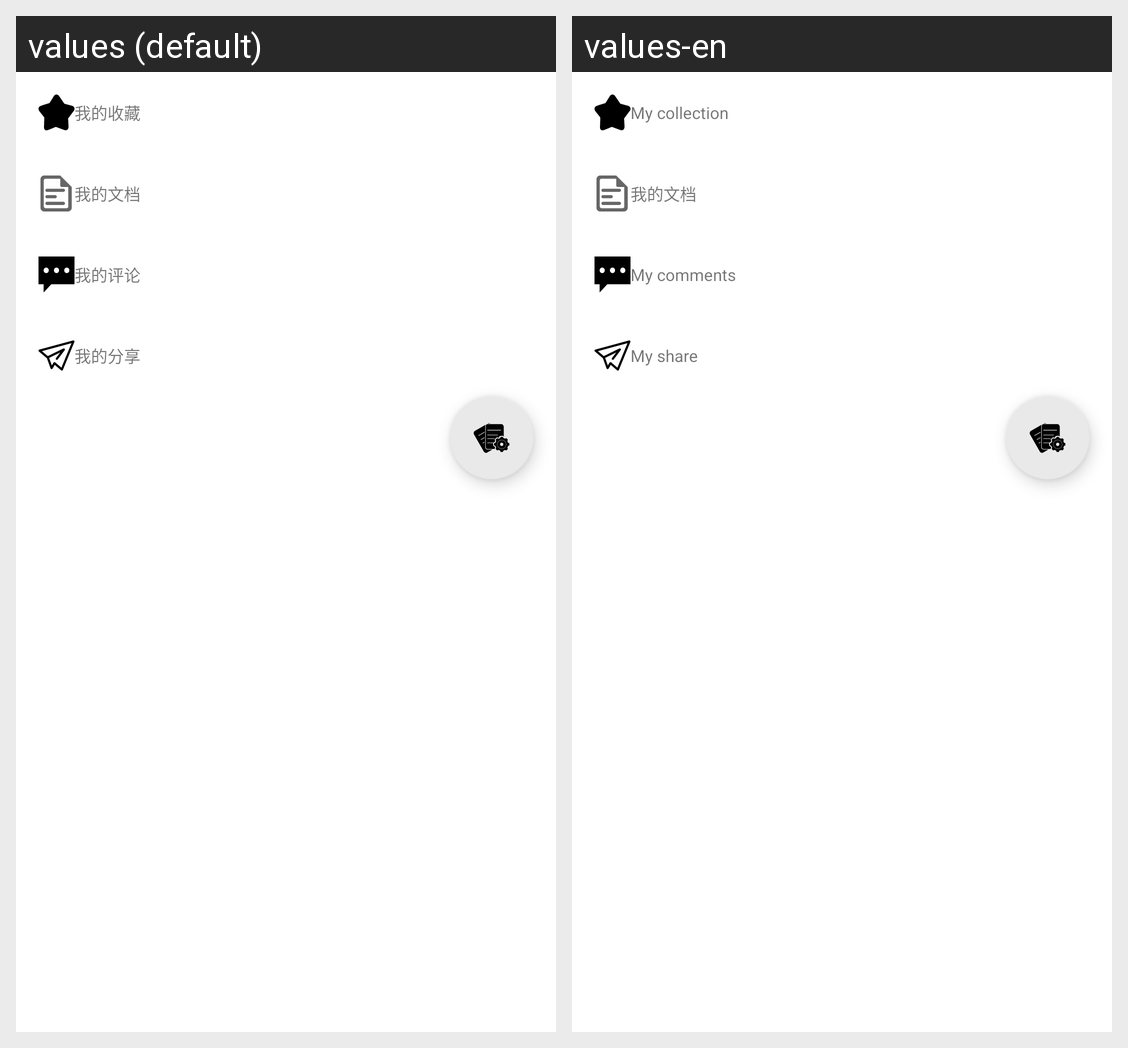

The Android screen above is rendered under two locales of the same app. Produce the string resources it draws, with the default and per-locale values.
Android screen res/layout/fragment_document.xml rendered under 2 locales, left to right: values (default), values-en. Device: Nexus 5 (rendered at 1080×1920; each locale shown at half size, 540×960, under a caption strip naming it); theme AppTheme.NoActionBar.
Strings drawn on this screen, with the default value and each locale's value (text and hints the layout hard-codes, and strings that could not be matched under every locale, appear in the picture but are not listed):

fragment_marks
  values: 我的收藏
  values-en: My collection

fragment_docment
  values: 我的文档
  values-en: 我的文档  [not translated; the default value is used]

fragment_commit
  values: 我的评论
  values-en: My comments

fragment_share
  values: 我的分享
  values-en: My share
